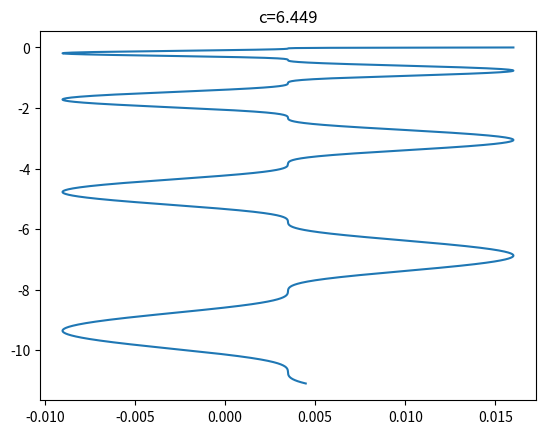

The matplotlib source for this figure:
import numpy as np
import matplotlib.pyplot as plt
from scipy.integrate import solve_ivp

N=10**5
tb=0
te=2
dt=(tb-te)/N
#A=-11067*np.pi/180
A=-200 
a=4.05*10**-2
b=4.366
c=4.449+2
#d=0.03037
d=0.0001
l2=0.016
t=np.linspace(tb,te,N)

phi0=0
omega0=0
x0=0
y0=0
vx0=0
vy0=0

def _autism(t,u):
    phi,phidot=u
    phi2dot=A*np.cos(phi)
    return [phidot,phi2dot]

def autism(t,u):
    phi,phidot,x,xdot,y,ydot=u
    phi2dot=A*np.cos(phi)
    x2dot=(a*phidot**2-b-c*np.sin(phi))*np.cos(phi)+d*phi2dot*np.sin(phi)
    y2dot=(a*phidot**2-b-c*np.sin(phi))*np.sin(phi)-d*phi2dot*np.sin(phi)
    return [phidot,phi2dot,xdot,x2dot,ydot,y2dot]

u0=[phi0,omega0,x0,vx0,y0,vy0]
res=solve_ivp(autism,(tb,te),u0,rtol=1e-10,method="RK45",t_eval=t)

print(len(res.t))

x2=res.y[2,:]+l2*np.cos(res.y[0,:])
y2=res.y[4,:]+l2*np.sin(res.y[0,:])
#plt.plot(res.y[2,:],res.y[4,:])
plt.title("c={}".format(c))
plt.plot(x2,y2)
plt.show()
